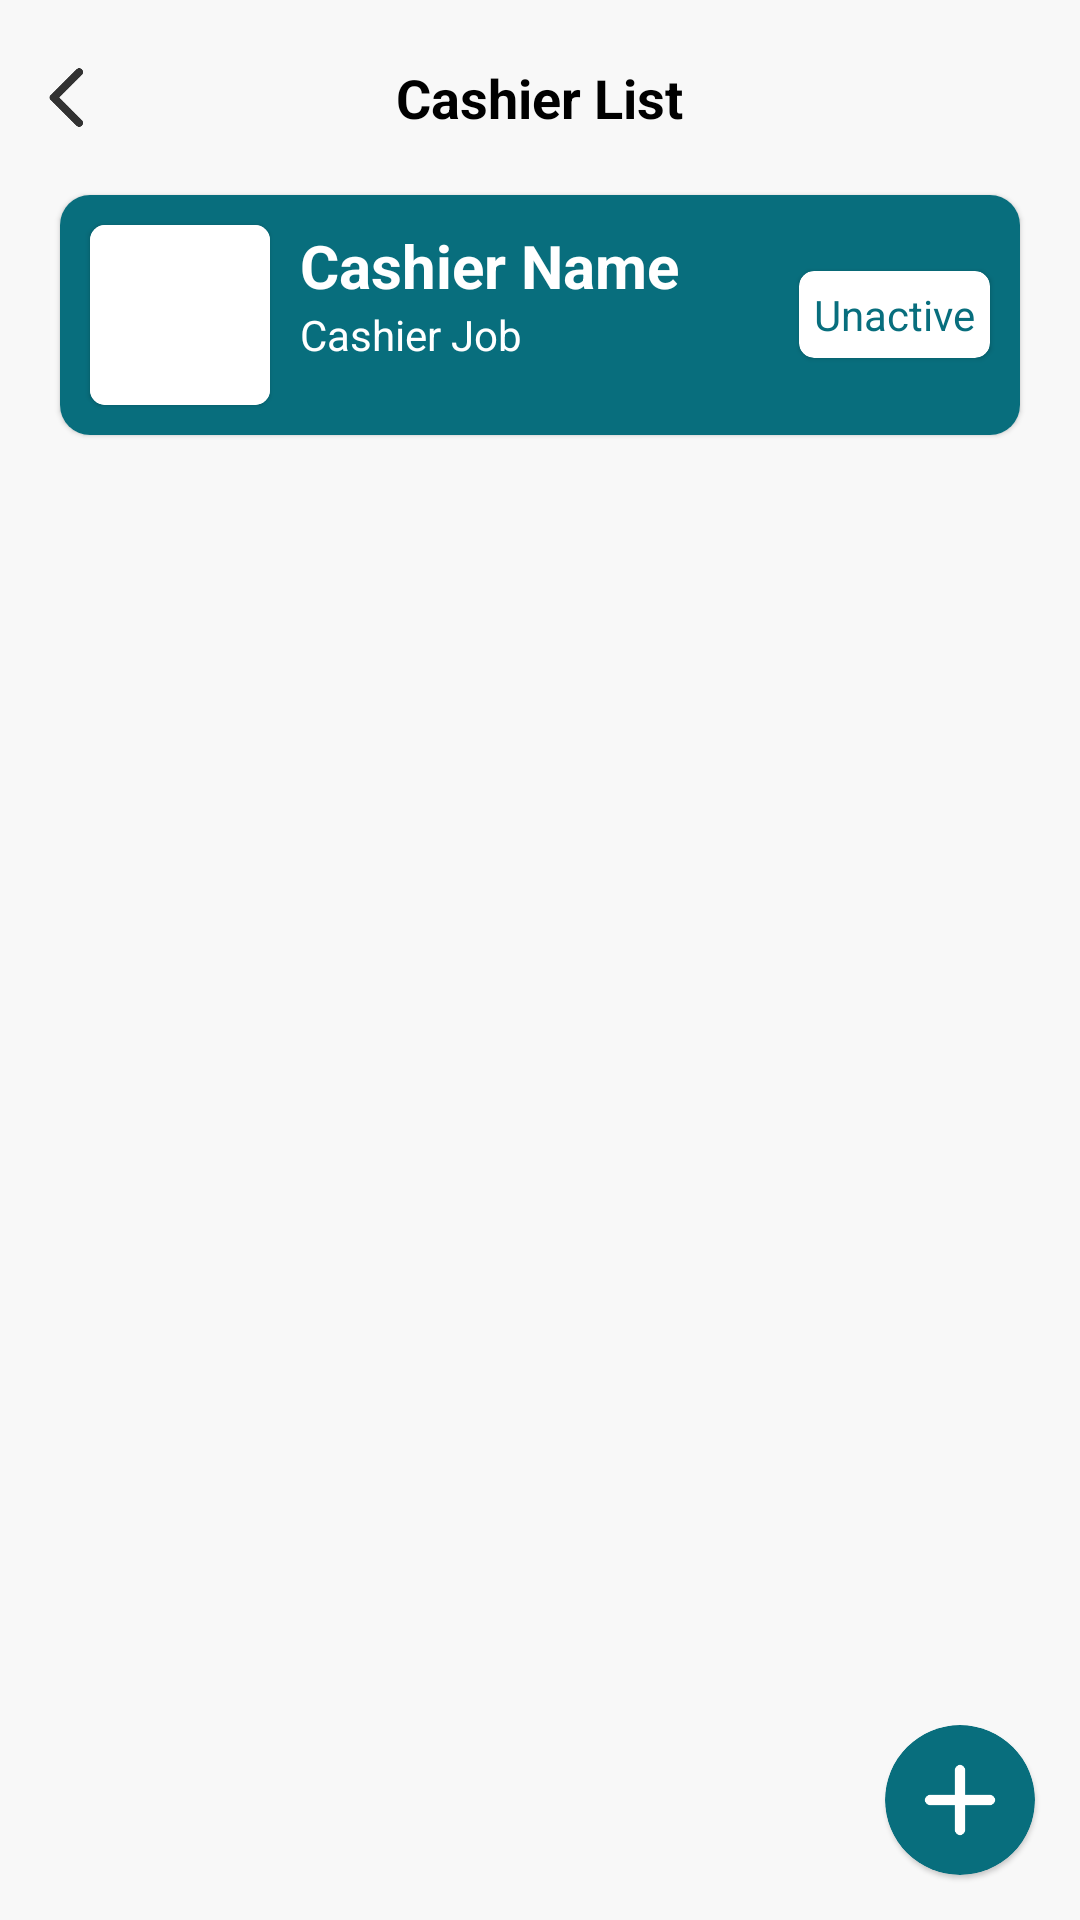

Here is an Android app screen rendered from its layout file. Give the layout XML and the strings, colors and styles it references.
<!-- AndroidManifest.xml: application theme Theme.ChaChingApp -->
<!-- res/layout/activity_cashier_list.xml -->
<?xml version="1.0" encoding="utf-8"?>
<RelativeLayout xmlns:android="http://schemas.android.com/apk/res/android"
    xmlns:app="http://schemas.android.com/apk/res-auto"
    xmlns:tools="http://schemas.android.com/tools"
    android:layout_width="match_parent"
    android:layout_height="match_parent"
    tools:context=".CashierListActivity">

    <TextView
        style="@style/main_background"
        android:layout_width="match_parent"
        android:layout_height="match_parent" />

    <TextView
        android:id="@+id/center"
        android:layout_width="wrap_content"
        android:layout_height="wrap_content"
        android:layout_centerInParent="true"/>

    <ImageView
        android:id="@+id/btn_back"
        android:layout_width="45dp"
        android:layout_height="45dp"
        android:layout_marginTop="10dp"
        android:padding="10dp"
        android:src="@drawable/icon_back"
        android:translationZ="90dp" />

    <TextView
        android:id="@+id/txt_title_activity"
        android:layout_width="wrap_content"
        android:layout_height="wrap_content"
        android:layout_centerHorizontal="true"
        android:layout_alignTop="@id/btn_back"
        android:layout_alignBottom="@id/btn_back"
        android:text="Cashier List"
        android:textStyle="bold"
        android:textSize="18sp"
        android:textColor="@color/black"
        android:gravity="center"/>

    <com.google.android.material.card.MaterialCardView
        android:id="@+id/cv_active_cashier"
        android:layout_width="match_parent"
        android:layout_height="wrap_content"
        android:layout_marginTop="10dp"
        android:layout_marginLeft="20dp"
        android:layout_marginRight="20dp"
        android:layout_below="@id/btn_back"
        android:elevation="10dp"
        app:cardCornerRadius="10dp">

        <RelativeLayout
            android:id="@+id/layout_active_cashier"
            android:layout_width="match_parent"
            android:layout_height="wrap_content"
            android:background="@color/primary_dark">

            <com.google.android.material.card.MaterialCardView
                android:id="@+id/cv_image_cashier"
                android:layout_width="60dp"
                android:layout_height="60dp"
                android:elevation="10dp"
                android:layout_marginTop="10dp"
                android:layout_marginBottom="10dp"
                android:layout_marginLeft="10dp"
                android:layout_centerVertical="true"
                app:cardCornerRadius="5dp">

                <ImageView
                    android:id="@+id/image_cashier"
                    android:layout_width="match_parent"
                    android:layout_height="match_parent"
                    android:scaleType="centerCrop"
                    android:src="@color/white"/>

            </com.google.android.material.card.MaterialCardView>

            <TextView
                android:id="@+id/cashier_name"
                android:layout_width="match_parent"
                android:layout_height="wrap_content"
                android:layout_alignTop="@id/cv_image_cashier"
                android:layout_marginLeft="10dp"
                android:layout_marginRight="10dp"
                android:layout_toLeftOf="@id/cv_unactive_cashier"
                android:layout_toRightOf="@id/cv_image_cashier"
                android:maxHeight="40dp"
                android:text="Cashier Name"
                android:textColor="@color/white"
                android:textSize="20sp"
                android:textStyle="bold" />

            <TextView
                android:id="@+id/cashier_position"
                android:layout_width="match_parent"
                android:layout_height="wrap_content"
                android:layout_alignLeft="@id/cashier_name"
                android:layout_alignRight="@id/cashier_name"
                android:layout_below="@id/cashier_name"
                android:text="Cashier Job"
                android:textColor="@color/white" />

            <com.google.android.material.card.MaterialCardView
                android:id="@+id/cv_unactive_cashier"
                android:layout_width="wrap_content"
                android:layout_height="wrap_content"
                app:cardCornerRadius="5dp"
                android:elevation="10dp"
                android:layout_centerVertical="true"
                android:layout_alignParentRight="true"
                android:layout_marginRight="10dp">

                <TextView
                    android:id="@+id/txt_unactive_cashier"
                    android:layout_width="wrap_content"
                    android:layout_height="wrap_content"
                    android:text="Unactive"
                    android:textColor="@color/primary_dark"
                    android:padding="5dp"/>

            </com.google.android.material.card.MaterialCardView>

        </RelativeLayout>

        <TextView
            android:id="@+id/no_cashier"
            android:layout_width="wrap_content"
            android:layout_height="wrap_content"
            android:text="The cashier has not been selected"
            android:textSize="18sp"
            android:layout_margin="10dp"
            android:layout_gravity="center"
            android:visibility="gone"/>

    </com.google.android.material.card.MaterialCardView>

    <androidx.recyclerview.widget.RecyclerView
        android:id="@+id/rv_cashier_list"
        android:layout_width="match_parent"
        android:layout_height="match_parent"
        android:layout_below="@id/cv_active_cashier"
        android:layout_marginTop="10dp" />

    <TextView
        android:id="@+id/txt_no_list"
        android:layout_width="wrap_content"
        android:layout_height="wrap_content"
        android:text="No cashiers added yet"
        android:layout_centerInParent="true"
        android:visibility="gone"/>

    <com.google.android.material.card.MaterialCardView
        android:layout_width="50dp"
        android:layout_height="50dp"
        android:layout_alignParentRight="true"
        android:layout_alignParentBottom="true"
        android:layout_margin="15dp"
        app:cardCornerRadius="25dp"
        android:backgroundTint="@color/primary_dark"
        android:elevation="10dp">

        <ImageView
            android:id="@+id/cv_add_cashier"
            android:layout_width="match_parent"
            android:layout_height="match_parent"
            android:src="@drawable/icon_add"
            android:padding="5dp"
            app:tint="@color/white"/>

    </com.google.android.material.card.MaterialCardView>

</RelativeLayout>
<!-- resources referenced by this layout -->
<resources>
  <color name="black">#FF000000</color>
  <color name="primary_dark">#086E7D</color>
  <color name="white">#FFFFFFFF</color>
  <!-- drawable icon_add: png bitmap (drawable, 1207 bytes) -->
  <!-- drawable icon_back: png bitmap (drawable, 1555 bytes) -->
  <style name="main_background" parent="@android:style/Theme.Black">
          <item name="android:background">@color/primaryTextWhite</item>
      </style>
  <style name="Theme.ChaChingApp" parent="Theme.MaterialComponents.DayNight.NoActionBar">
          
          <item name="colorPrimary">@color/purple_500</item>
          <item name="colorPrimaryVariant">@color/purple_700</item>
          <item name="colorOnPrimary">@color/white</item>
          
          <item name="colorSecondary">@color/teal_200</item>
          <item name="colorSecondaryVariant">@color/teal_700</item>
          <item name="colorOnSecondary">@color/black</item>
          
          <item name="android:statusBarColor" tools:targetApi="l">@color/black</item>
          
          <item name="android:forceDarkAllowed" tools:targetApi="q">false</item>
      </style>
  <color name="primaryTextWhite">#F8F8F8</color>
  <color name="purple_500">#FF6200EE</color>
  <color name="purple_700">#FF3700B3</color>
  <color name="teal_200">#FF03DAC5</color>
  <color name="teal_700">#FF018786</color>
</resources>
